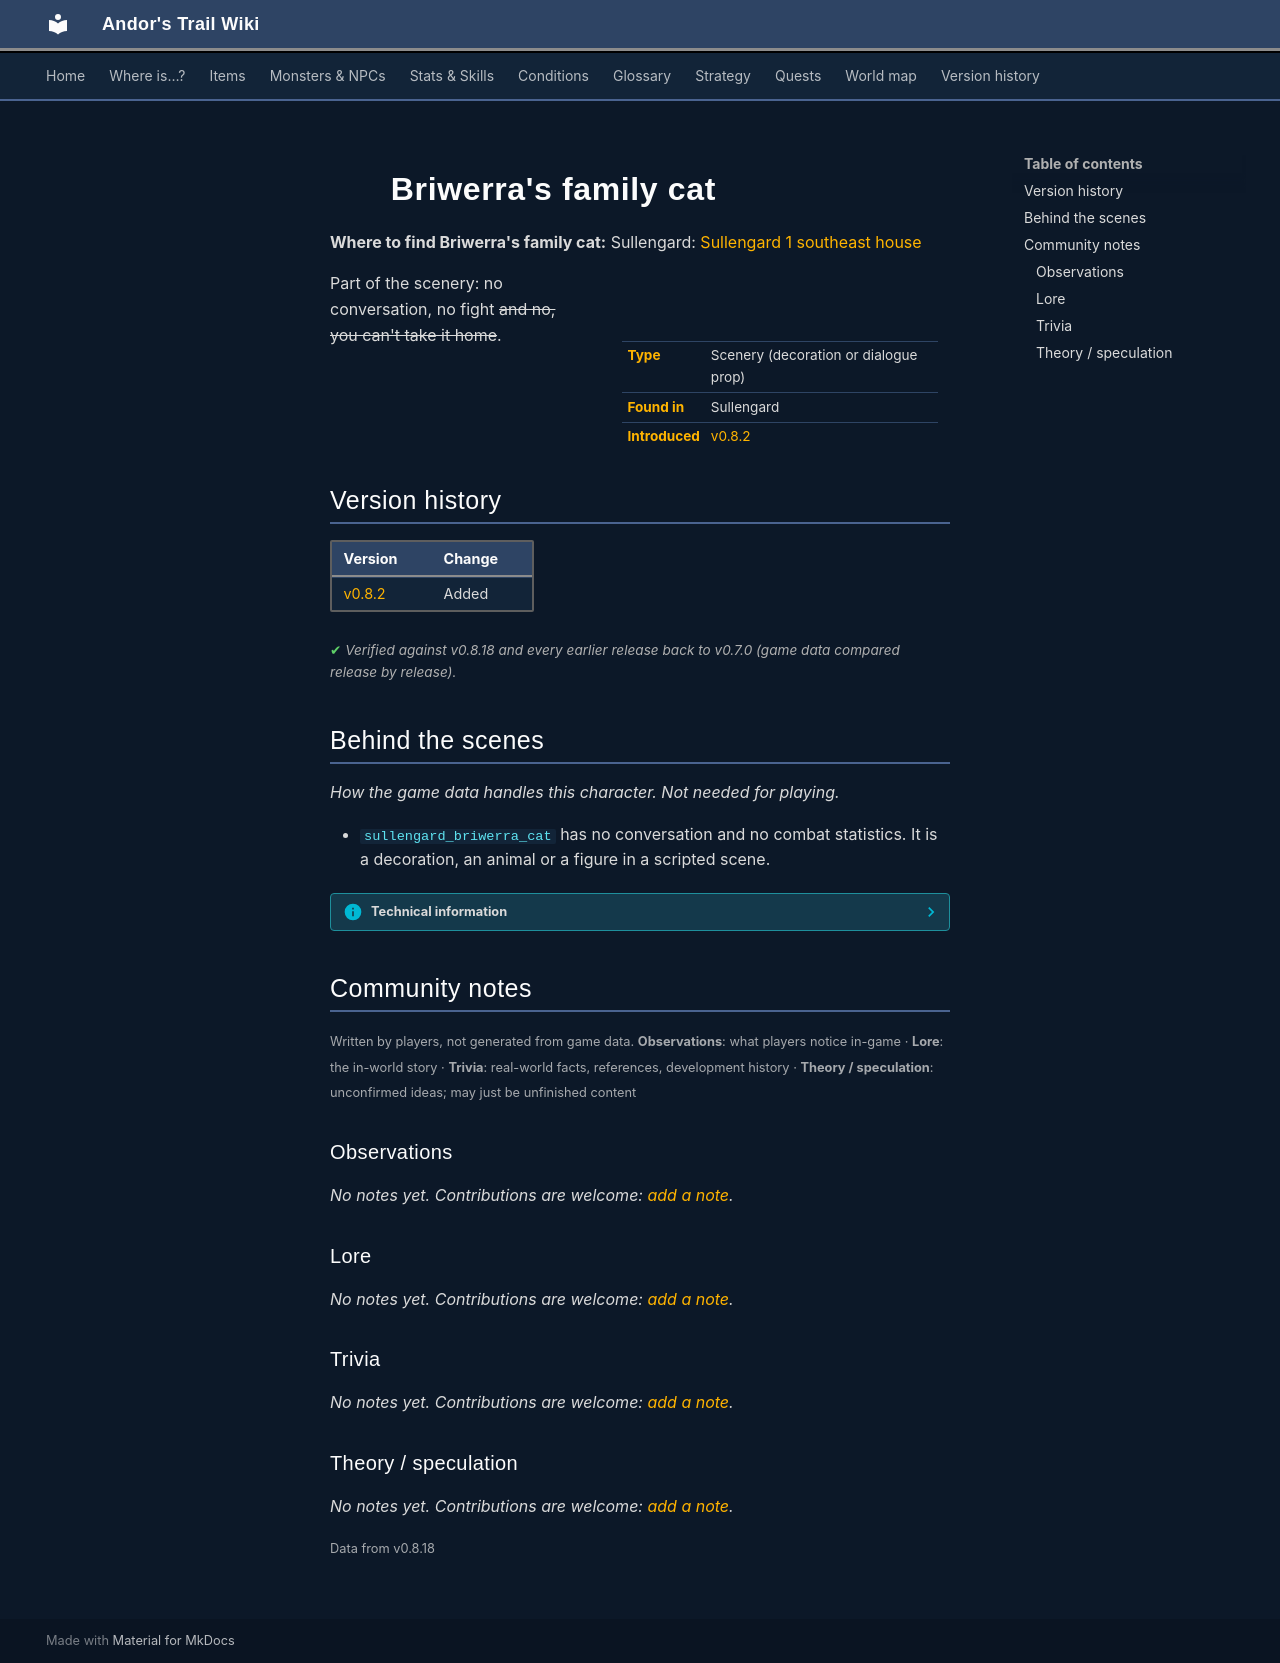

repository: asdfghjkl628/Andor-s-Trail-Wikiiii · page: monsters/sullengard_briwerra_cat/index.html · generator: mkdocs

---
description: "Briwerra's family cat is scenery in Andor's Trail: a decoration or dialogue prop, found in Sullengard."
---

# ![](../assets/icons/monsters/monsters_ld2_103.png){ .sprite } Briwerra's family cat

**Where to find Briwerra's family cat:** Sullengard: [Sullengard 1 southeast house](../maps/sullengard1_southeast_house.md)

<div class="infobox" markdown>

<p class="ib-img"><img class="sprite" src="../../assets/icons/monsters/monsters_ld2_103.png" alt=""></p>

| | |
|---|---|
| **Type** | Scenery (decoration or dialogue prop) |
| **Found in** | Sullengard |
| **Introduced** | [v0.8.2](../versions/0.8.2.md) |

</div>

Part of the scenery: no conversation, no fight ~~and no, you can't take it home~~.


## Version history

| Version | Change |
|---|---|
| [v0.8.2](../versions/0.8.2.md) | Added |

<p class="verified">Verified against v0.8.18 and every earlier release back to v0.7.0 (game data compared release by release).</p>


## Behind the scenes

*How the game data handles this character. Not needed for playing.*

- `sullengard_briwerra_cat` has no conversation and no combat statistics. It is a decoration, an animal or a figure in a scripted scene.

??? info "Technical information"

    | | |
    |---|---|
    | Entry ID | `sullengard_briwerra_cat` |
    | Type (wiki) | Scenery |
    | Spawn group | `sullengard_briwerra_cat` |
    | Loot table | – |
    | Conversation | – |
    | Faction | – |
    | Movement | – |
    | Icon | `monsters_ld2:103` |
    | Defined in | `res/raw/monsterlist_sullengard.json` |

    Raw data:

    ```json
    {
     "id": "sullengard_briwerra_cat",
     "name": "Briwerra's family cat",
     "iconID": "monsters_ld2:103",
     "unique": 1,
     "monsterClass": "animal",
     "spawnGroup": "sullengard_briwerra_cat"
    }
    ```


## Community notes

<small>Written by players, not generated from game data. **Observations**: what players notice in-game · **Lore**: the in-world story · **Trivia**: real-world facts, references, development history · **Theory / speculation**: unconfirmed ideas; may just be unfinished content</small>

### Observations

*No notes yet. Contributions are welcome: [add a note](https://github.com/asdfghjkl628/Andor-s-Trail-Wikiiii/new/main/notes/monsters?filename=sullengard_briwerra_cat.md&value=%23%23%20Observations%0A%0A%3C%21--%20what%20players%20notice%20in-game%20--%3E%0A%0A%23%23%20Lore%0A%0A%3C%21--%20the%20in-world%20story%20--%3E%0A%0A%23%23%20Trivia%0A%0A%3C%21--%20real-world%20facts%2C%20references%2C%20development%20history%20--%3E%0A%0A%23%23%20Theory%20/%20speculation%0A%0A%3C%21--%20unconfirmed%20ideas%3B%20may%20just%20be%20unfinished%20content%20--%3E%0A).*

### Lore

*No notes yet. Contributions are welcome: [add a note](https://github.com/asdfghjkl628/Andor-s-Trail-Wikiiii/new/main/notes/monsters?filename=sullengard_briwerra_cat.md&value=%23%23%20Observations%0A%0A%3C%21--%20what%20players%20notice%20in-game%20--%3E%0A%0A%23%23%20Lore%0A%0A%3C%21--%20the%20in-world%20story%20--%3E%0A%0A%23%23%20Trivia%0A%0A%3C%21--%20real-world%20facts%2C%20references%2C%20development%20history%20--%3E%0A%0A%23%23%20Theory%20/%20speculation%0A%0A%3C%21--%20unconfirmed%20ideas%3B%20may%20just%20be%20unfinished%20content%20--%3E%0A).*

### Trivia

*No notes yet. Contributions are welcome: [add a note](https://github.com/asdfghjkl628/Andor-s-Trail-Wikiiii/new/main/notes/monsters?filename=sullengard_briwerra_cat.md&value=%23%23%20Observations%0A%0A%3C%21--%20what%20players%20notice%20in-game%20--%3E%0A%0A%23%23%20Lore%0A%0A%3C%21--%20the%20in-world%20story%20--%3E%0A%0A%23%23%20Trivia%0A%0A%3C%21--%20real-world%20facts%2C%20references%2C%20development%20history%20--%3E%0A%0A%23%23%20Theory%20/%20speculation%0A%0A%3C%21--%20unconfirmed%20ideas%3B%20may%20just%20be%20unfinished%20content%20--%3E%0A).*

### Theory / speculation

*No notes yet. Contributions are welcome: [add a note](https://github.com/asdfghjkl628/Andor-s-Trail-Wikiiii/new/main/notes/monsters?filename=sullengard_briwerra_cat.md&value=%23%23%20Observations%0A%0A%3C%21--%20what%20players%20notice%20in-game%20--%3E%0A%0A%23%23%20Lore%0A%0A%3C%21--%20the%20in-world%20story%20--%3E%0A%0A%23%23%20Trivia%0A%0A%3C%21--%20real-world%20facts%2C%20references%2C%20development%20history%20--%3E%0A%0A%23%23%20Theory%20/%20speculation%0A%0A%3C%21--%20unconfirmed%20ideas%3B%20may%20just%20be%20unfinished%20content%20--%3E%0A).*


<small>Data from v0.8.18</small>
